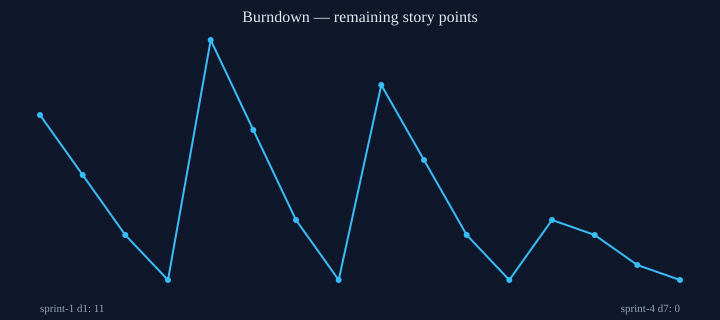

Source data for this figure (header and first rows):
sprint, day, total_points, completed_today, remaining
sprint-1, 1, 13, 2, 11
sprint-1, 3, 13, 4, 7
sprint-1, 5, 13, 4, 3
sprint-1, 7, 13, 3, 0
sprint-2, 1, 19, 3, 16
sprint-2, 3, 19, 6, 10
sprint-2, 5, 19, 6, 4
sprint-2, 7, 19, 4, 0
sprint-3, 1, 16, 3, 13
sprint-3, 3, 16, 5, 8
sprint-3, 5, 16, 5, 3
sprint-3, 7, 16, 3, 0
sprint-4, 1, 5, 1, 4
sprint-4, 3, 5, 1, 3
sprint-4, 5, 5, 2, 1
sprint-4, 7, 5, 1, 0
